Dataset: Final_Dataset (GitHub, pavanteja15/tea-dataset). Classes: algal spot, brown blight, gray blight, healthy, helopeltis, red spot.

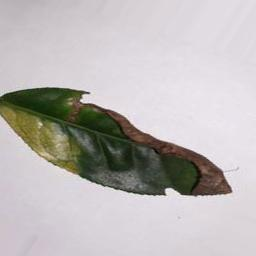
Label: brown blight

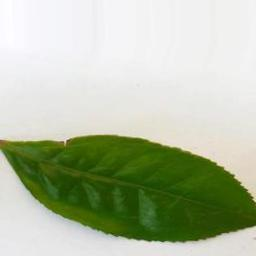
Label: healthy

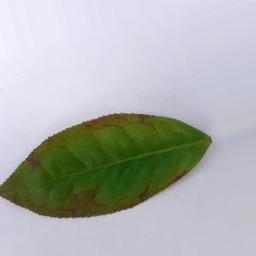
Label: red spot

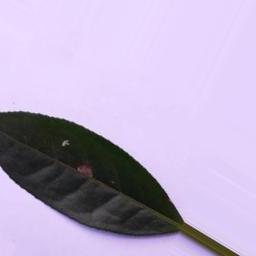
Label: gray blight

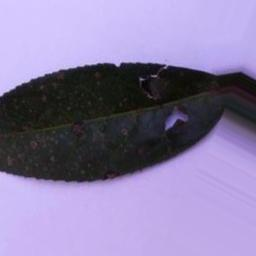
Label: algal spot

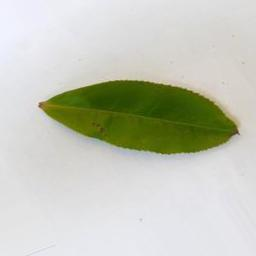
Label: helopeltis
